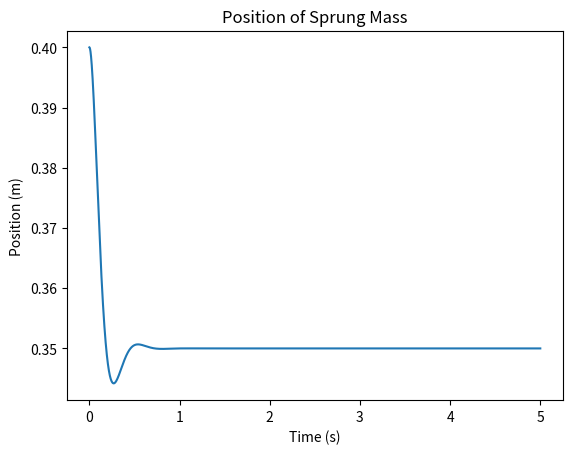
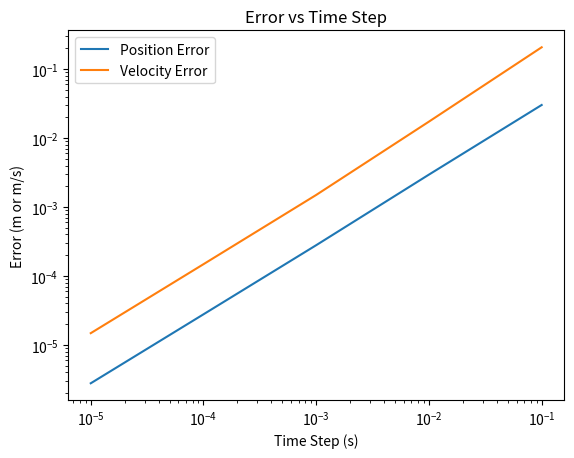

Write Python code to recreate these figures, in order.
import numpy as np
import matplotlib.pyplot as plt

step_size=10**(-4)
duration = 5
t_range = np.arange(0,duration+step_size,step_size)

m = 1000
ks = 50000
cs = 4000
los = 0.4
g = 10
 
x_ini = m*g/(4*ks)
x_eq = los - x_ini
v_ini = 0

def bEuler(x,v,h):
    v_next = (v-x*4 *h* ks/m ) / (1+ 4*h* cs/m + 4*ks*h**2/m)
    x_next = x + h*v
    return np.array([x_next,v_next])

x = np.zeros((2,t_range.size))
x[0,0] = x_ini
x[1,0] = v_ini

for i in np.arange(1,t_range.size):
    x[0,i] = bEuler(x[0,i-1],x[1,i-1],step_size)[0]
    x[1,i] = bEuler(x[0,i-1],x[1,i-1],step_size)[1]

position = np.zeros(t_range.size)
position = x[0,:] + x_eq

plt.figure()
plt.plot(t_range,position)
plt.xlabel('Time (s)')
plt.ylabel('Position (m)')
plt.title('Position of Sprung Mass')
plt.show()

pos_solution = np.exp(-8*t_range) * ( 1/20 * np.cos(2*np.sqrt(34)* t_range)+ np.sin(2*np.sqrt(34)* t_range) / (5*np.sqrt(34)))+0.35
vel_solution = -5 * np.exp(-8 * t_range) * np.sin(2*np.sqrt(34)*t_range) / (np.sqrt(34))

e_pos4 = np.max(np.abs(pos_solution-position))
e_vel4 = np.max(np.abs(x[1,:]-vel_solution))

print('largest position error (h=1e-4) is : ',e_pos4)
print('largest velocity error (h=1e-4) is : ',e_vel4)

def calError(h):
    tspan = np.arange(0,duration+h,h)
    x_vec = np.zeros((2,tspan.size))
    x_vec[0,0] = x_ini  
    x_vec[1,0] = v_ini
    for i in np.arange(1,tspan.size):
        x_vec[0,i] = bEuler(x_vec[0,i-1],x_vec[1,i-1],h)[0]
        x_vec[1,i] = bEuler(x_vec[0,i-1],x_vec[1,i-1],h)[1]
    positionOfMass = np.zeros(tspan.size)
    positionOfMass = x_vec[0,:] + x_eq
    pos_sol = np.exp(-8*tspan) * ( 1/20 * np.cos(2*np.sqrt(34)* tspan)+ np.sin(2*np.sqrt(34)* tspan) / (5*np.sqrt(34)))+0.35
    vel_sol = -5 * np.exp(-8 * tspan) * np.sin(2*np.sqrt(34)*tspan) / (np.sqrt(34))
    err_pos = np.max(np.abs(pos_sol-positionOfMass))
    err_vel = np.max(np.abs(x_vec[1,:]-vel_sol))
    return np.array(([err_pos],[err_vel]))

StepSizeList = np.array([10**(-1),10**(-2),10**(-3),10**(-4),10**(-5)])
e_pos = np.zeros(5)
e_vel = np.zeros(5)

for i in np.arange(0,StepSizeList.size):
    e_pos[i] = calError(StepSizeList[i])[0]
    e_vel[i] = calError(StepSizeList[i])[1]

plt.figure()
plt.loglog(StepSizeList,e_pos,label='Position Error')
plt.loglog(StepSizeList, e_vel, label='Velocity Error')
plt.legend()
plt.xlabel('Time Step (s)')
plt.ylabel('Error (m or m/s)')
plt.title('Error vs Time Step')
plt.show()
